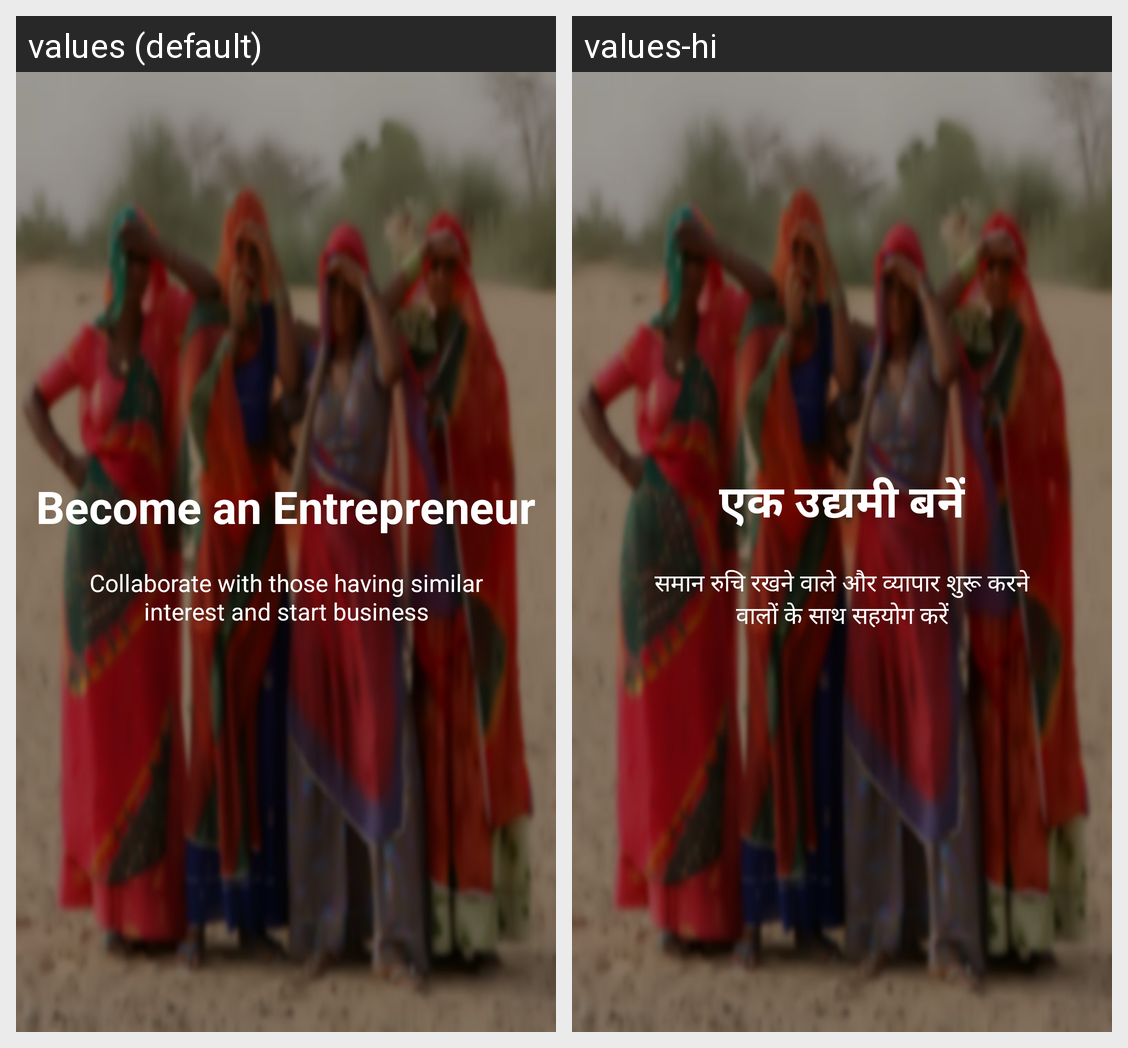

Translations of the strings shown on this Android screen, per locale in the grid:
Android screen res/layout/welcome_slide4.xml rendered under 2 locales, left to right: values (default), values-hi. Device: Nexus 5 (rendered at 1080×1920; each locale shown at half size, 540×960, under a caption strip naming it); theme AppTheme.
Strings drawn on this screen, with the default value and each locale's value (text and hints the layout hard-codes, and strings that could not be matched under every locale, appear in the picture but are not listed):

slide_4_title
  values: Become an Entrepreneur
  values-hi: एक उद्यमी बनें

slide_4_desc
  values: Collaborate with those having similar interest and start business
  values-hi: समान रुचि रखने वाले और व्यापार शुरू करने वालों के साथ सहयोग करें
